Run: headless pygame with SDL's dummy video driver; simulated clock (each Clock.tick advances the game by its frame time, no real sleeping); random seed 0; keys injected as events and as key.get_pressed() state; mouse plan: one left click at the window centre at the start of phase 2, then a move to the lower-right quarter at the start of phase 3.
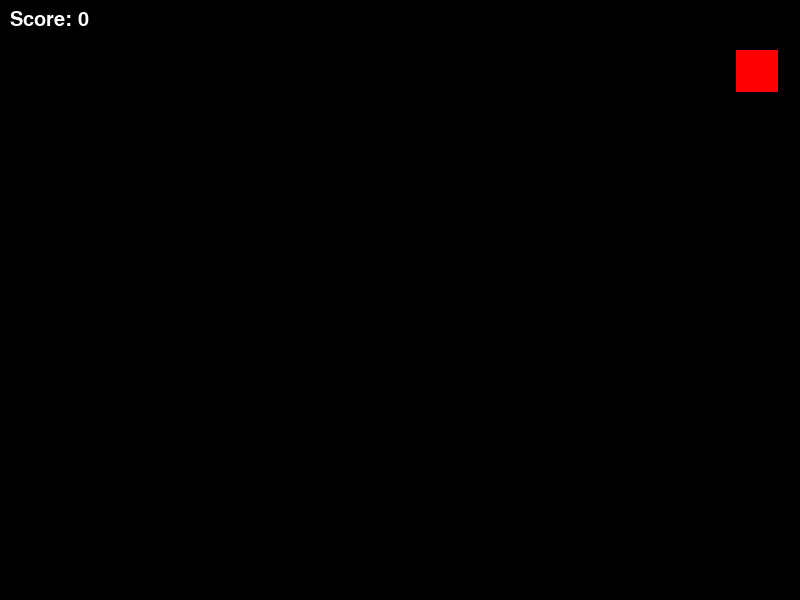
Frame 1 of 4 · flips 1–60 · no input
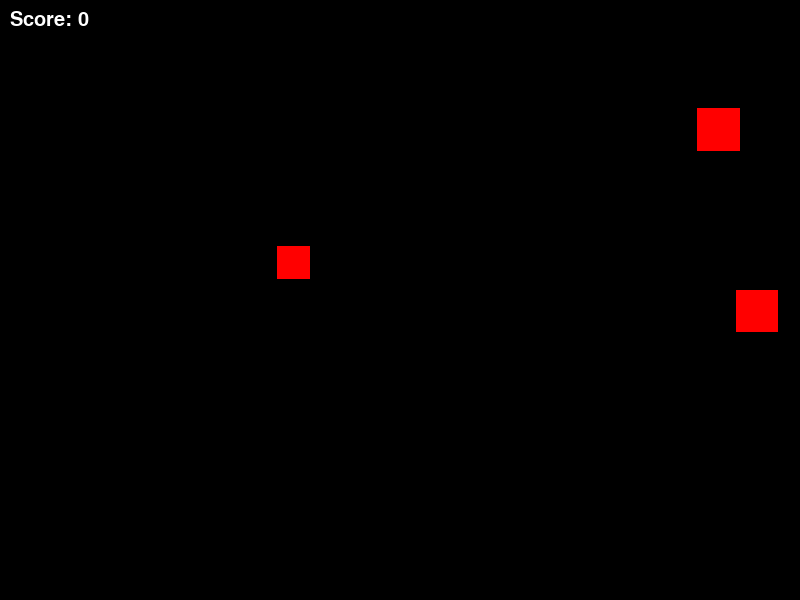
Frame 2 of 4 · flips 61–180 · clicked the window centre · tapped SPACE, RETURN · held RIGHT (→), D
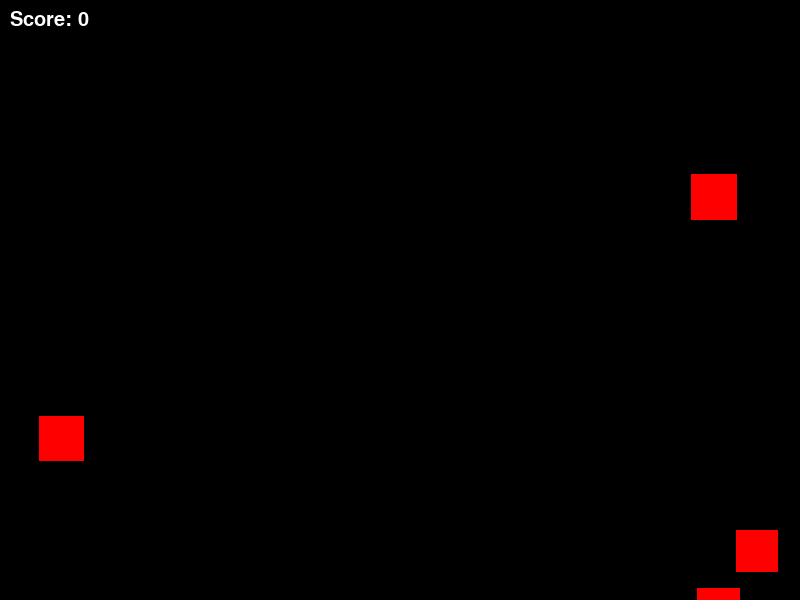
Frame 3 of 4 · flips 181–300 · moved the mouse to the lower-right quarter · held DOWN (↓), S
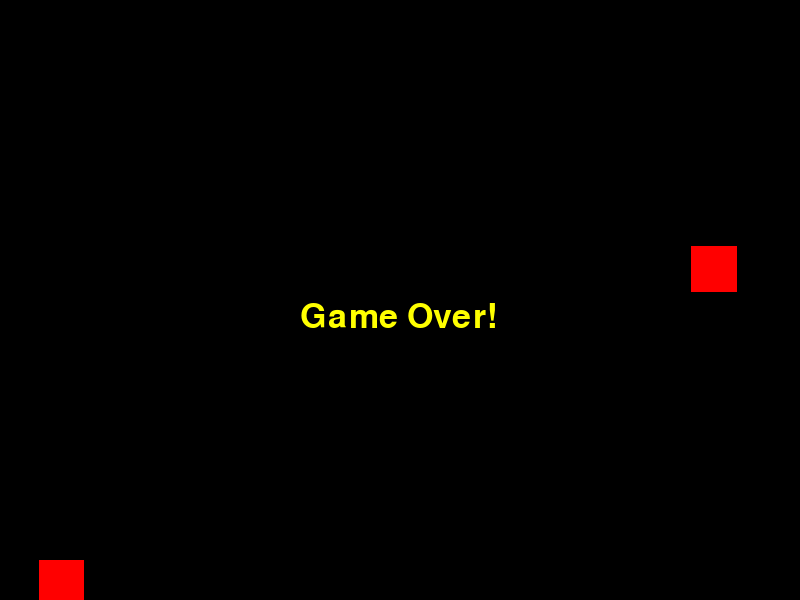
Frame 4 of 4 · flips 301–420 · held LEFT (←), A, UP (↑), W

The pygame program that drew these frames:

import pygame
import random

# Khởi tạo pygame
pygame.init()

# Kích thước cửa sổ
WIDTH, HEIGHT = 800, 600
window = pygame.display.set_mode((WIDTH, HEIGHT))
pygame.display.set_caption("Game Nhặt Hoa Quả")

# Màu sắc
WHITE = (255, 255, 255)
BLACK = (0, 0, 0)
RED = (255, 0, 0)
GREEN = (0, 255, 0)
YELLOW = (255, 255, 0)

# Các thuộc tính game
clock = pygame.time.Clock()
FPS = 60

# Tạo các đối tượng Hoa Quả
class Fruit:
    def __init__(self):
        self.x = random.randint(0, WIDTH - 50)  # Vị trí ngẫu nhiên trên màn hình
        self.y = 0  # Quả hoa quả sẽ rơi từ trên cùng
        self.size = random.randint(30, 50)  # Kích thước ngẫu nhiên
        self.speed = random.randint(2, 5)  # Tốc độ rơi ngẫu nhiên
        self.image = pygame.Surface((self.size, self.size))
        self.image.fill(RED)  # Tạm thời sử dụng hình vuông
        self.rect = self.image.get_rect(topleft=(self.x, self.y))

    def move(self):
        self.y += self.speed  # Quả hoa quả rơi xuống
        self.rect.y = self.y

    def draw(self):
        window.blit(self.image, self.rect)

# Tạo đối tượng giỏ (hoặc nhân vật nhặt hoa quả)
class Basket:
    def __init__(self):
        self.width = 100
        self.height = 30
        self.speed = 8
        self.image = pygame.Surface((self.width, self.height))
        self.image.fill(GREEN)  # Màu giỏ là màu xanh
        self.rect = self.image.get_rect()
        self.rect.y = HEIGHT - 50  # Vị trí giỏ ở dưới cùng

    def move(self, mouse_x):
        """Di chuyển giỏ theo vị trí của chuột (trên trục X)."""
        self.rect.centerx = mouse_x  # Cập nhật vị trí giỏ theo chuột

    def draw(self):
        window.blit(self.image, self.rect)

# Game chính
def game():
    basket = Basket()
    fruits = []
    score = 0
    running = True
    missed_fruits = 0
    game_over = False

    while running:
        window.fill(BLACK)  # Xóa màn hình
        for event in pygame.event.get():
            if event.type == pygame.QUIT:
                running = False

        # Lấy vị trí chuột
        mouse_x, _ = pygame.mouse.get_pos()

        # Di chuyển giỏ theo chuột
        basket.move(mouse_x)

        # Tạo quả hoa quả mới ngẫu nhiên
        if random.random() < 0.02:  # Tạo quả hoa quả với tỉ lệ thấp
            fruits.append(Fruit())

        # Di chuyển và vẽ các quả hoa quả
        for fruit in fruits[:]:
            fruit.move()
            fruit.draw()

            # Kiểm tra va chạm với giỏ
            if basket.rect.colliderect(fruit.rect):
                score += 1  # Tăng điểm nếu bắt được quả
                fruits.remove(fruit)  # Xóa quả đã nhặt

            # Kiểm tra nếu quả rơi xuống dưới và không được nhặt
            if fruit.y > HEIGHT:
                missed_fruits += 1
                fruits.remove(fruit)

        # Kiểm tra điều kiện kết thúc game
        if missed_fruits >= 3:
            game_over = True
            font = pygame.font.SysFont(None, 50)
            game_over_text = font.render("Game Over!", True, YELLOW)
            window.blit(game_over_text, (WIDTH // 2 - 100, HEIGHT // 2))
            break

        # Hiển thị điểm số
        font = pygame.font.SysFont(None, 30)
        score_text = font.render(f"Score: {score}", True, WHITE)
        window.blit(score_text, (10, 10))

        # Cập nhật màn hình
        pygame.display.update()


        # Điều chỉnh tốc độ khung hình
        clock.tick(FPS)

# Chạy game
game()


# Thoát khỏi pygame
pygame.quit()
